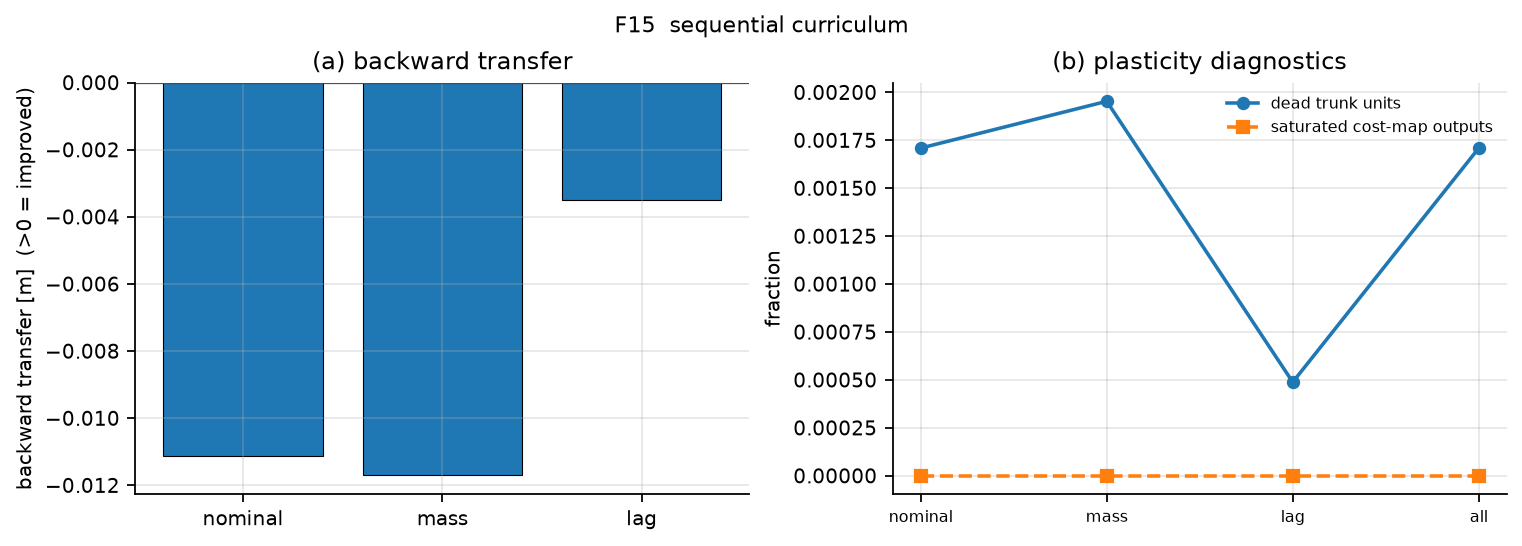

The file beside this chart, header and first rows:
trained_through, stage_index, eval_on, eval_index, rmse, dead_units, sat_outputs
nominal, 0, nominal, 0, 0.1527, 0.001709, 0.0
mass, 1, nominal, 0, 0.1564, 0.001953, 0.0
mass, 1, mass, 1, 0.1798, 0.001953, 0.0
lag, 2, nominal, 0, 0.1604, 0.0004883, 0.0
lag, 2, mass, 1, 0.1854, 0.0004883, 0.0
lag, 2, lag, 2, 0.1653, 0.0004883, 0.0
all, 3, nominal, 0, 0.1638, 0.001709, 0.0
all, 3, mass, 1, 0.1915, 0.001709, 0.0
all, 3, lag, 2, 0.1688, 0.001709, 0.0
all, 3, all, 3, 0.2055, 0.001709, 0.0
